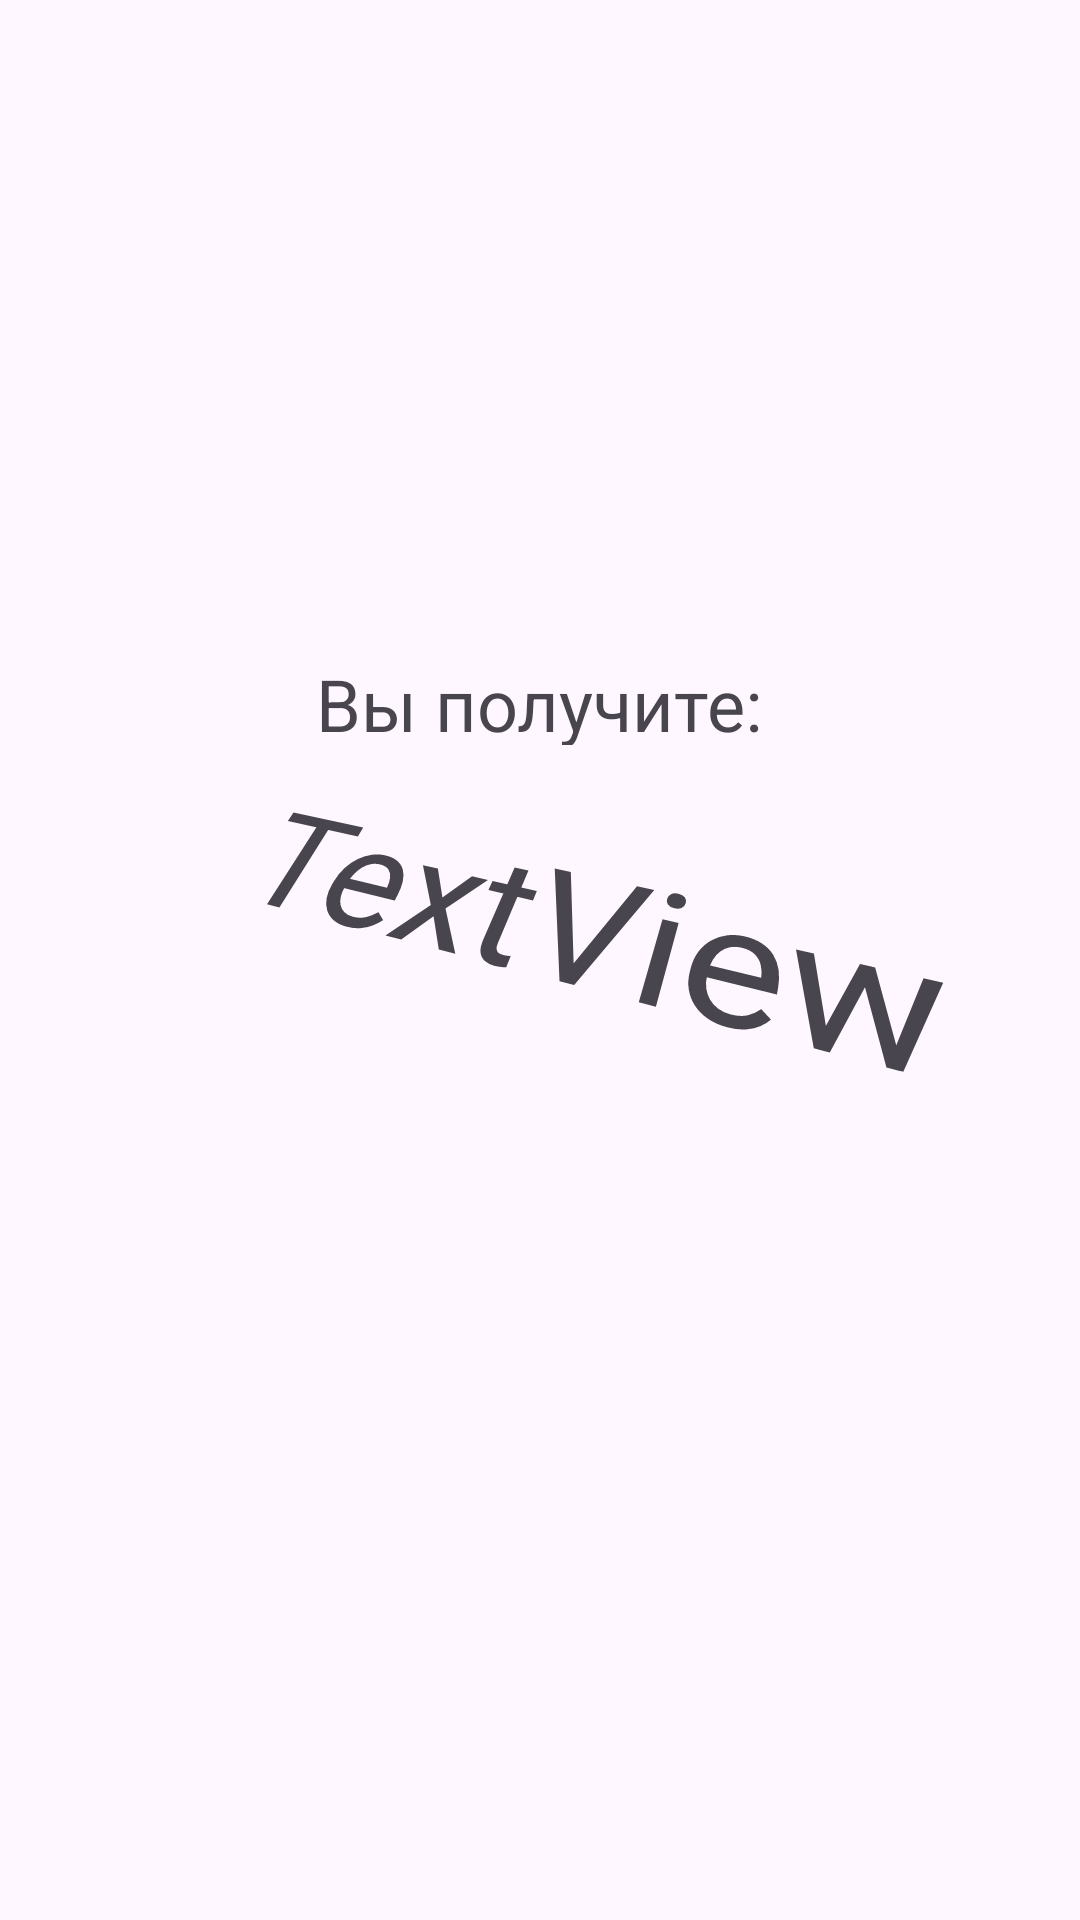

Reconstruct the res/layout file that produces this screen, plus the resources it refers to.
<!-- AndroidManifest.xml: application theme Theme.VkladApp -->
<!-- res/layout/activity_result.xml -->
<?xml version="1.0" encoding="utf-8"?>
<androidx.constraintlayout.widget.ConstraintLayout xmlns:android="http://schemas.android.com/apk/res/android"
    xmlns:app="http://schemas.android.com/apk/res-auto"
    xmlns:tools="http://schemas.android.com/tools"
    android:id="@+id/main"
    android:layout_width="match_parent"
    android:layout_height="match_parent"
    tools:context=".ResultActivity">

    <TextView
        android:id="@+id/textViewResult"
        android:layout_width="316dp"
        android:layout_height="116dp"
        android:rotation="19"
        android:rotationX="28"
        android:rotationY="-6"
        android:text="TextView"
        android:textAlignment="center"
        android:textSize="60sp"
        app:layout_constraintBottom_toBottomOf="parent"
        app:layout_constraintEnd_toEndOf="parent"
        app:layout_constraintStart_toStartOf="parent"
        app:layout_constraintTop_toTopOf="parent" />

    <TextView
        android:id="@+id/textView3"
        android:layout_width="167dp"
        android:layout_height="30dp"
        android:text="Вы получите:"
        android:textAlignment="center"
        android:textSize="24sp"
        app:layout_constraintBottom_toTopOf="@+id/textViewResult"
        app:layout_constraintEnd_toEndOf="parent"
        app:layout_constraintHorizontal_bias="0.498"
        app:layout_constraintStart_toStartOf="parent"
        app:layout_constraintTop_toTopOf="parent"
        app:layout_constraintVertical_bias="0.941" />
</androidx.constraintlayout.widget.ConstraintLayout>
<!-- resources referenced by this layout -->
<resources>
  <style name="Theme.VkladApp" parent="Base.Theme.VkladApp" />
  <style name="Base.Theme.VkladApp" parent="Theme.Material3.DayNight.NoActionBar">
          
          
      </style>
</resources>
